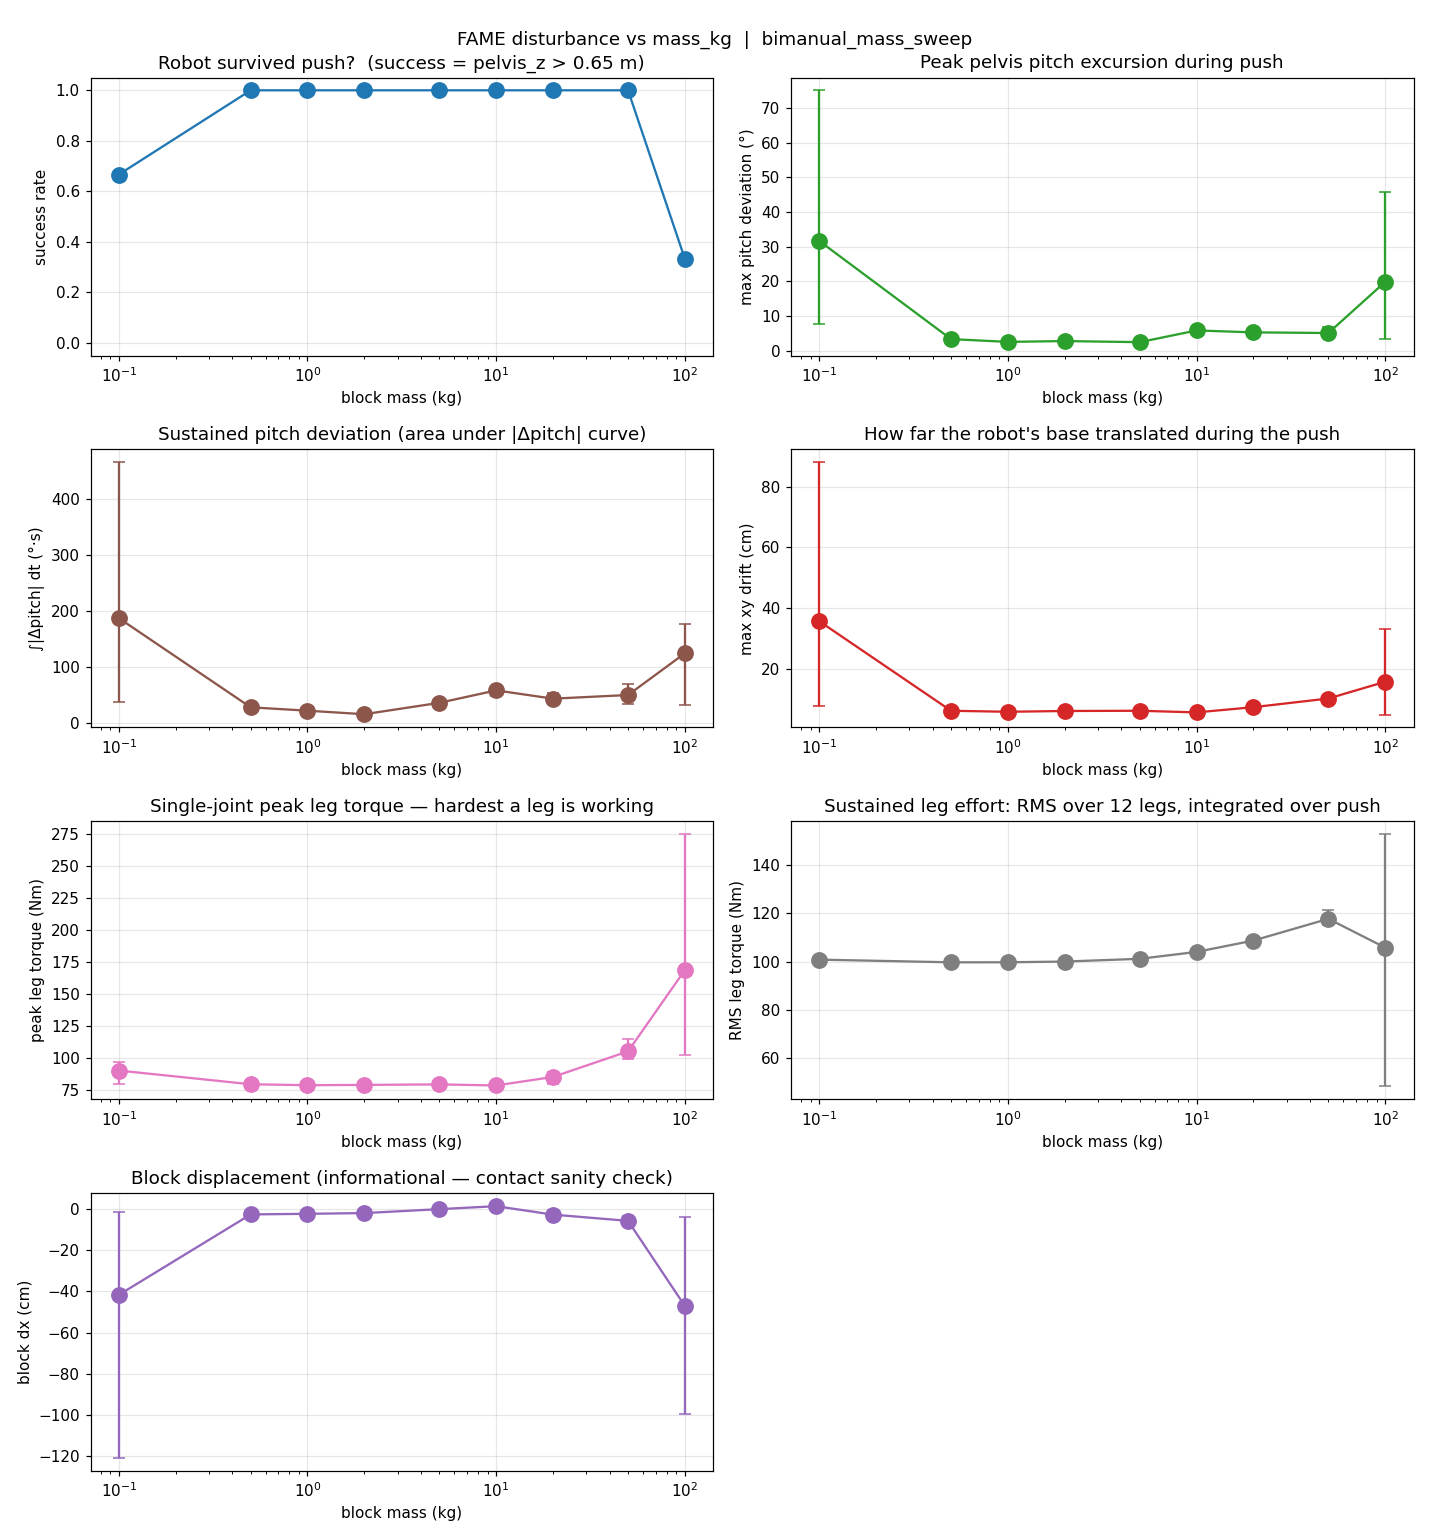

The file beside this chart, header and first rows:
mass_kg, delta_x, arm_kp_mult, trial_idx, rc, wall_seconds, success, reason, pelvis_z_min, pelvis_zN, base_xy_drift_max_cm, pitch_dev_max_deg, pitch_dev_integral_degs, yaw_dev_max_deg, leg_torque_peak_Nm, leg_torque_rms_norm_Nm, block_dx_cm, block_dy_cm, block_x0, block_xN, csv
0.1, 0.25, 1.0, 0, 0, 29.8, 1, upright  pelvis_z_min=0.858  max_pitch_d…, 0.8579, 0.873, 11.43, 12.16, 59.42, 5.796, 93.77, 101.7, -2.701, -1.731, 0.3, 0.273, runs/bimanual_mass_sweep/trial_m0.100kg_…
0.1, 0.25, 1.0, 1, 0, 29.76, 1, upright  pelvis_z_min=0.869  max_pitch_d…, 0.8687, 0.883, 7.859, 7.718, 37.47, 5.983, 79.58, 99.95, -1.342, 0.538, 0.3, 0.2866, runs/bimanual_mass_sweep/trial_m0.100kg_…
0.1, 0.25, 1.0, 2, 0, 29.8, 0, robot fell (pelvis_z_min=0.073 < 0.65)  …, 0.07254, 0.07273, 88.08, 75.14, 466.8, 180.6, 97.21, 100.7, -121, -17.71, 0.3, -0.9104, runs/bimanual_mass_sweep/trial_m0.100kg_…
0.5, 0.25, 1.0, 0, 0, 29.76, 1, upright  pelvis_z_min=0.870  max_pitch_d…, 0.8702, 0.8782, 6.534, 3.933, 31.7, 5.301, 79.25, 99.74, -2.966, 3.574, 0.3, 0.2703, runs/bimanual_mass_sweep/trial_m0.500kg_…
0.5, 0.25, 1.0, 1, 0, 29.76, 1, upright  pelvis_z_min=0.870  max_pitch_d…, 0.8704, 0.8792, 6.12, 3.426, 28.33, 5.4, 78.81, 99.52, -2.066, 3.53, 0.3, 0.2793, runs/bimanual_mass_sweep/trial_m0.500kg_…
0.5, 0.25, 1.0, 2, 0, 29.8, 1, upright  pelvis_z_min=0.869  max_pitch_d…, 0.8693, 0.8773, 6.347, 2.56, 25.55, 5.497, 80.44, 99.77, -2.812, 3.732, 0.3, 0.2719, runs/bimanual_mass_sweep/trial_m0.500kg_…
1.0, 0.25, 1.0, 0, 0, 29.76, 1, upright  pelvis_z_min=0.871  max_pitch_d…, 0.8707, 0.8792, 5.891, 2.491, 24, 5.151, 77.95, 99.46, -2.207, 4.745, 0.3, 0.2779, runs/bimanual_mass_sweep/trial_m1.000kg_…
1.0, 0.25, 1.0, 1, 0, 29.76, 1, upright  pelvis_z_min=0.870  max_pitch_d…, 0.8698, 0.879, 6.235, 2.466, 22.91, 5.462, 79.58, 99.76, -2.471, 4.446, 0.3, 0.2753, runs/bimanual_mass_sweep/trial_m1.000kg_…
1.0, 0.25, 1.0, 2, 0, 29.8, 1, upright  pelvis_z_min=0.870  max_pitch_d…, 0.8701, 0.8793, 5.911, 2.575, 20.73, 5.543, 78.73, 99.84, -2.262, 4.398, 0.3, 0.2774, runs/bimanual_mass_sweep/trial_m1.000kg_…
2.0, 0.25, 1.0, 0, 0, 29.76, 1, upright  pelvis_z_min=0.870  max_pitch_d…, 0.8695, 0.8804, 6.391, 2.518, 15.29, 5.53, 79.82, 100.1, -2.259, 5.849, 0.3, 0.2774, runs/bimanual_mass_sweep/trial_m2.000kg_…
2.0, 0.25, 1.0, 1, 0, 29.82, 1, upright  pelvis_z_min=0.870  max_pitch_d…, 0.8704, 0.8816, 6.667, 2.776, 17.65, 5.114, 78.9, 99.9, -1.796, 6.898, 0.3, 0.282, runs/bimanual_mass_sweep/trial_m2.000kg_…
2.0, 0.25, 1.0, 2, 0, 29.79, 1, upright  pelvis_z_min=0.870  max_pitch_d…, 0.8704, 0.8809, 5.736, 2.943, 15.67, 5.193, 78.26, 99.95, -1.848, 5.813, 0.3, 0.2815, runs/bimanual_mass_sweep/trial_m2.000kg_…
5.0, 0.25, 1.0, 0, 0, 29.81, 1, upright  pelvis_z_min=0.863  max_pitch_d…, 0.8629, 0.8831, 6.534, 2.5, 40.06, 5.303, 79.46, 101.3, -0.316, 6.803, 0.3, 0.2968, runs/bimanual_mass_sweep/trial_m5.000kg_…
5.0, 0.25, 1.0, 1, 0, 29.82, 1, upright  pelvis_z_min=0.862  max_pitch_d…, 0.8625, 0.8837, 6.248, 2.181, 33.54, 4.962, 79.45, 101.1, -0.332, 8.149, 0.3, 0.2967, runs/bimanual_mass_sweep/trial_m5.000kg_…
5.0, 0.25, 1.0, 2, 0, 29.76, 1, upright  pelvis_z_min=0.864  max_pitch_d…, 0.8636, 0.8845, 6.231, 2.597, 36.21, 4.727, 79.26, 100.9, 0.47, 8.527, 0.3, 0.3047, runs/bimanual_mass_sweep/trial_m5.000kg_…
10.0, 0.25, 1.0, 0, 0, 29.82, 1, upright  pelvis_z_min=0.855  max_pitch_d…, 0.8554, 0.8807, 6.023, 5.892, 63.08, 4.734, 79.65, 103.9, 1.581, 11.08, 0.3, 0.3158, runs/bimanual_mass_sweep/trial_m10.000kg…
10.0, 0.25, 1.0, 1, 0, 29.82, 1, upright  pelvis_z_min=0.854  max_pitch_d…, 0.8536, 0.881, 5.399, 6.152, 64.82, 4.317, 77.77, 103.9, 1.731, 11.98, 0.3, 0.3173, runs/bimanual_mass_sweep/trial_m10.000kg…
10.0, 0.25, 1.0, 2, 0, 29.76, 1, upright  pelvis_z_min=0.855  max_pitch_d…, 0.8551, 0.8815, 5.996, 5.377, 48.52, 4.284, 78.25, 104.2, 0.862, 12.14, 0.3, 0.3086, runs/bimanual_mass_sweep/trial_m10.000kg…
20.0, 0.25, 1.0, 0, 0, 29.8, 1, upright  pelvis_z_min=0.837  max_pitch_d…, 0.8372, 0.8809, 8.268, 4.533, 38.26, 3.981, 88.81, 109.2, -3.962, 14.86, 0.3, 0.2604, runs/bimanual_mass_heavy/trial_m20.000kg…
20.0, 0.25, 1.0, 1, 0, 29.8, 1, upright  pelvis_z_min=0.839  max_pitch_d…, 0.8386, 0.8812, 7.638, 4.938, 40.32, 3.974, 87.03, 109, -3.521, 14.46, 0.3, 0.2648, runs/bimanual_mass_heavy/trial_m20.000kg…
20.0, 0.25, 1.0, 2, 0, 29.8, 1, upright  pelvis_z_min=0.841  max_pitch_d…, 0.8408, 0.8823, 6.637, 6.293, 53.53, 3.592, 79.75, 107.9, -0.667, 15.43, 0.3, 0.2933, runs/bimanual_mass_heavy/trial_m20.000kg…
50.0, 0.25, 1.0, 0, 0, 29.76, 1, upright  pelvis_z_min=0.815  max_pitch_d…, 0.8152, 0.8468, 11.53, 6.714, 70.74, 3.112, 114.8, 121.3, -7.68, 17.53, 0.3, 0.2232, runs/bimanual_mass_heavy/trial_m50.000kg…
50.0, 0.25, 1.0, 1, 0, 29.76, 1, upright  pelvis_z_min=0.824  max_pitch_d…, 0.8238, 0.8552, 9.607, 3.638, 33.81, 2.989, 98.86, 115, -3.598, 15.57, 0.3, 0.264, runs/bimanual_mass_heavy/trial_m50.000kg…
50.0, 0.25, 1.0, 2, 0, 29.8, 1, upright  pelvis_z_min=0.822  max_pitch_d…, 0.8215, 0.8539, 9.975, 4.856, 47.06, 3.245, 101.9, 116.9, -5.948, 14.93, 0.3, 0.2405, runs/bimanual_mass_heavy/trial_m50.000kg…
100.0, 0.25, 1.0, 0, 0, 29.92, 0, robot fell (pelvis_z_min=0.573 < 0.65)  …, 0.573, 0.573, 33.26, 45.9, 177.7, 31.7, 275, 153.1, -38.01, 28.79, 0.3, -0.08008, runs/bimanual_mass_heavy/trial_m100.000k…
100.0, 0.25, 1.0, 1, 0, 29.8, 0, robot fell (pelvis_z_min=0.072 < 0.65)  …, 0.07175, 0.07234, 5.031, 10.26, 165, 290.7, 128.6, 48.09, -99.55, -19.89, 0.3, -0.6955, runs/bimanual_mass_heavy/trial_m100.000k…
100.0, 0.25, 1.0, 2, 0, 29.76, 1, upright  pelvis_z_min=0.822  max_pitch_d…, 0.8217, 0.8527, 9.32, 3.356, 32.49, 2.765, 102, 116.2, -3.63, 16.51, 0.3, 0.2637, runs/bimanual_mass_heavy/trial_m100.000k…
